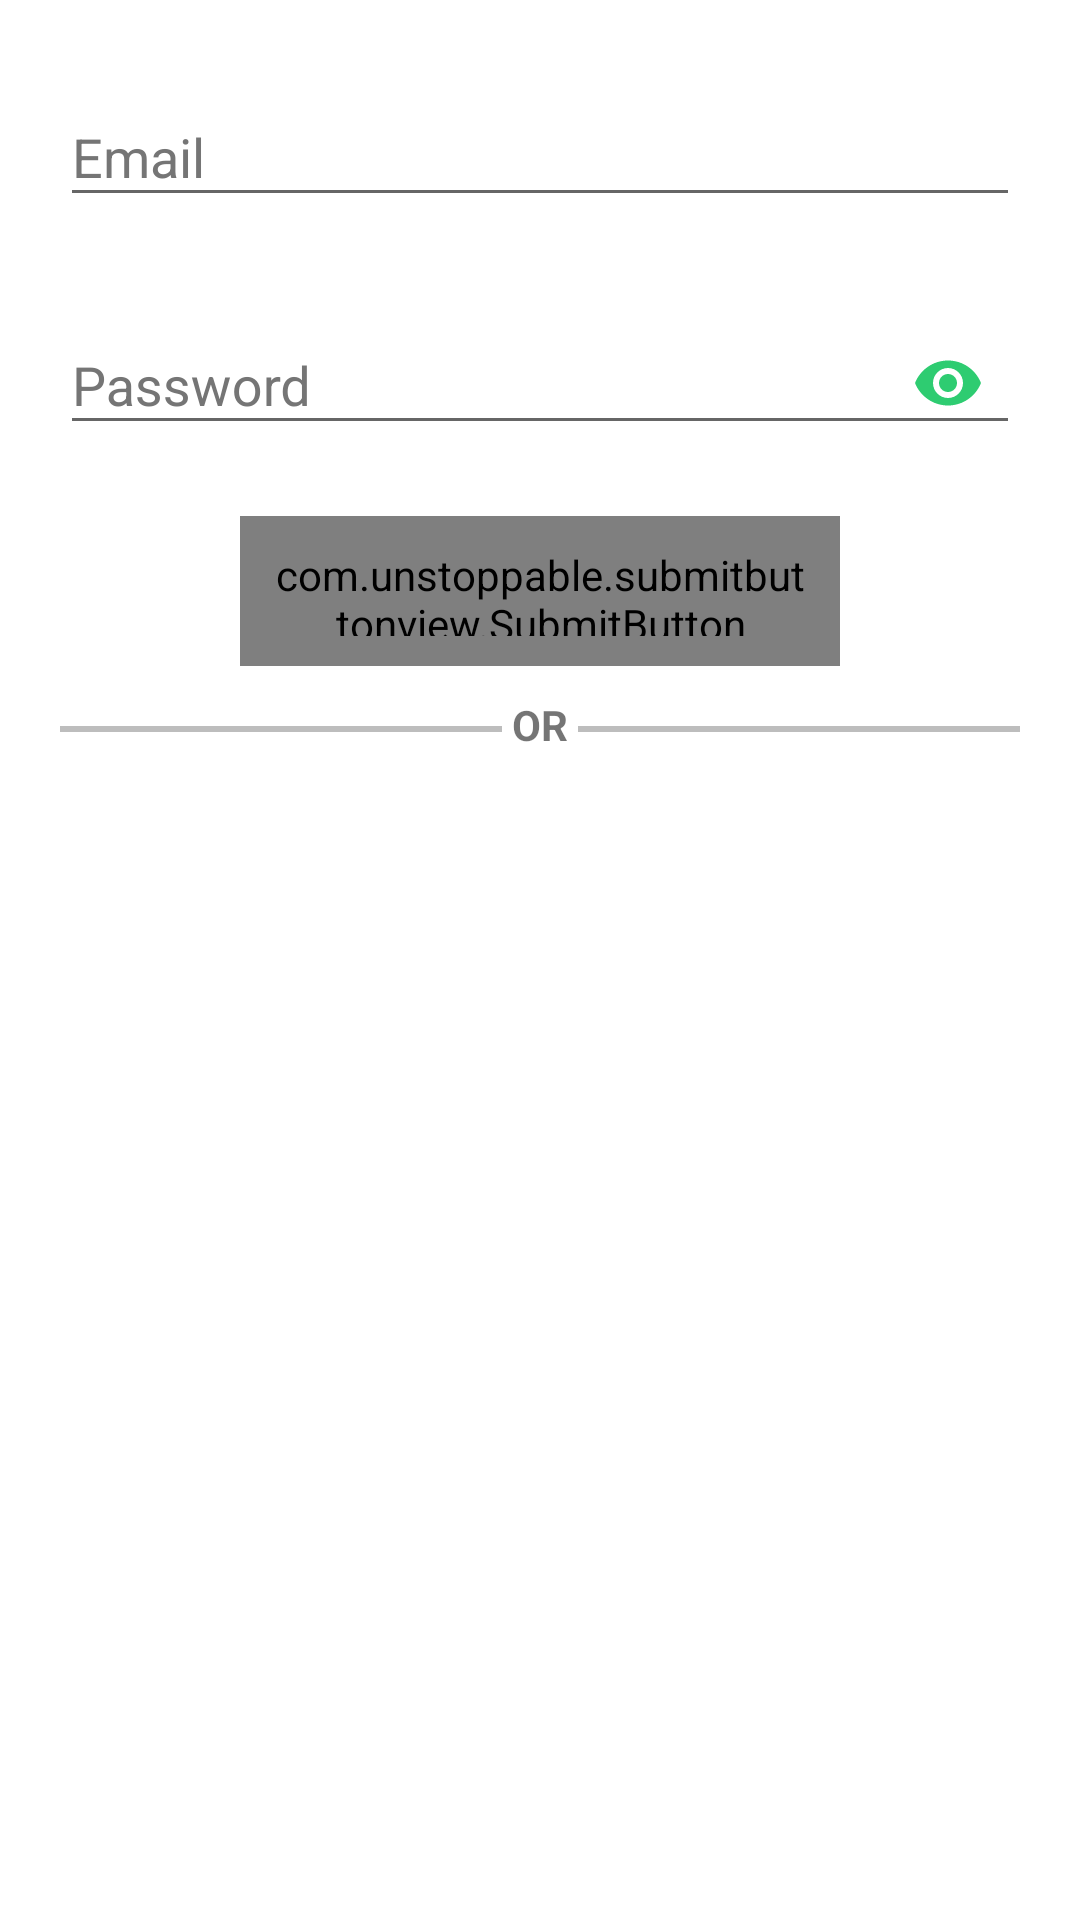

Produce the Android XML layout that renders to this screen, including the resource entries it uses.
<!-- AndroidManifest.xml: application theme AppTheme -->
<!-- res/layout/activity_sign_up.xml -->
<?xml version="1.0" encoding="utf-8"?>
<android.support.design.widget.CoordinatorLayout xmlns:android="http://schemas.android.com/apk/res/android"
    xmlns:app="http://schemas.android.com/apk/res-auto"
    xmlns:tools="http://schemas.android.com/tools"
    android:id="@+id/sign_up_coordinator"
    android:layout_width="match_parent"
    android:layout_height="match_parent"
    android:fitsSystemWindows="true"
    android:background="@color/icons"
    tools:context=".ui.activities.SignUpActivity">

        <LinearLayout
            android:id="@+id/linear_layout"
            android:layout_width="match_parent"
            android:layout_height="wrap_content"
            android:layout_margin="@dimen/default_margin"
            app:layout_behavior="@string/appbar_scrolling_view_behavior"
            android:orientation="vertical">

            <android.support.design.widget.TextInputLayout
                android:id="@+id/email_layout"
                android:layout_width="match_parent"
                android:layout_height="wrap_content"
                android:textColorHint="@color/secondary_text"
                app:errorEnabled="true">

                <android.support.design.widget.TextInputEditText
                    android:id="@+id/email_editText"
                    android:layout_width="match_parent"
                    android:layout_height="wrap_content"
                    android:hint="@string/email_hint"
                    android:inputType="textEmailAddress"
                    android:maxLines="1"
                    android:singleLine="true"
                    android:textColor="@color/primary_text" />
            </android.support.design.widget.TextInputLayout>

            <android.support.design.widget.TextInputLayout
                android:id="@+id/password_layout"
                android:layout_width="match_parent"
                android:layout_height="wrap_content"
                android:textColorHint="@color/secondary_text"
                app:errorEnabled="true"
                app:passwordToggleEnabled="true"
                app:passwordToggleTint="@color/accent">

                <android.support.design.widget.TextInputEditText
                    android:id="@+id/password_editText"
                    android:layout_width="match_parent"
                    android:layout_height="wrap_content"
                    android:hint="@string/password"
                    android:inputType="textPassword"
                    android:maxLines="1"
                    android:singleLine="true"
                    android:textColor="@color/primary_text" />
            </android.support.design.widget.TextInputLayout>

            <com.unstoppable.submitbuttonview.SubmitButton
                android:id="@+id/signup_btn"
                android:layout_width="200dp"
                android:layout_height="50dp"
                android:layout_gravity="center_horizontal"
                android:padding="@dimen/default_padding"
                app:buttonColor="@color/accent"
                app:buttonText="Sign Up"
                app:failedColor="@color/color_button_failed"
                app:succeedColor="@color/accent" />

            <LinearLayout
                android:id="@+id/divider"
                android:layout_width="match_parent"
                android:layout_height="wrap_content"
                android:layout_gravity="center_horizontal"
                android:layout_marginTop="@dimen/default_margin_top"
                android:orientation="horizontal"
                android:weightSum="1">

                <View
                    android:layout_width="match_parent"
                    android:layout_height="2dp"
                    android:layout_marginTop="@dimen/default_margin_top"
                    android:layout_weight=".5"
                    android:background="@color/divider" />

                <android.support.v7.widget.AppCompatTextView
                    android:layout_width="wrap_content"
                    android:layout_height="wrap_content"
                    android:layout_weight="0"
                    android:text=" OR "
                    android:textAppearance="@style/TextAppearance.AppCompat.Small"
                    android:textStyle="bold" />

                <View
                    android:layout_width="match_parent"
                    android:layout_height="2dp"
                    android:layout_marginTop="@dimen/default_margin_top"
                    android:layout_weight=".5"
                    android:background="@color/divider" />
            </LinearLayout>
        </LinearLayout>
</android.support.design.widget.CoordinatorLayout>
<!-- resources referenced by this layout -->
<resources>
  <color name="accent">#2ecc71</color>
  <color name="divider">#BDBDBD</color>
  <color name="icons">#FFFFFF</color>
  <color name="primary_text">#212121</color>
  <color name="secondary_text">#757575</color>
  <dimen name="default_margin">20dp</dimen>
  <dimen name="default_margin_top">10dp</dimen>
  <dimen name="default_padding">10dp</dimen>
  <string name="email_hint">Email</string>
  <string name="password">Password</string>
  <style name="AppTheme" parent="Theme.AppCompat.Light.NoActionBar">
          
          <item name="colorPrimary">@color/primary</item>
          <item name="colorPrimaryDark">@color/primary_dark</item>
          <item name="colorAccent">@color/accent</item>
  
          <item name="colorControlActivated">@color/accent</item>
          <item name="android:windowTranslucentStatus" tools:targetApi="21">true</item>
  
          <item name="android:windowContentOverlay">@null</item>
          <item name="windowActionBar">false</item>
          <item name="windowNoTitle">true</item>
  
      </style>
  <color name="primary">#9C27B0</color>
  <color name="primary_dark">#7B1FA2</color>
</resources>
